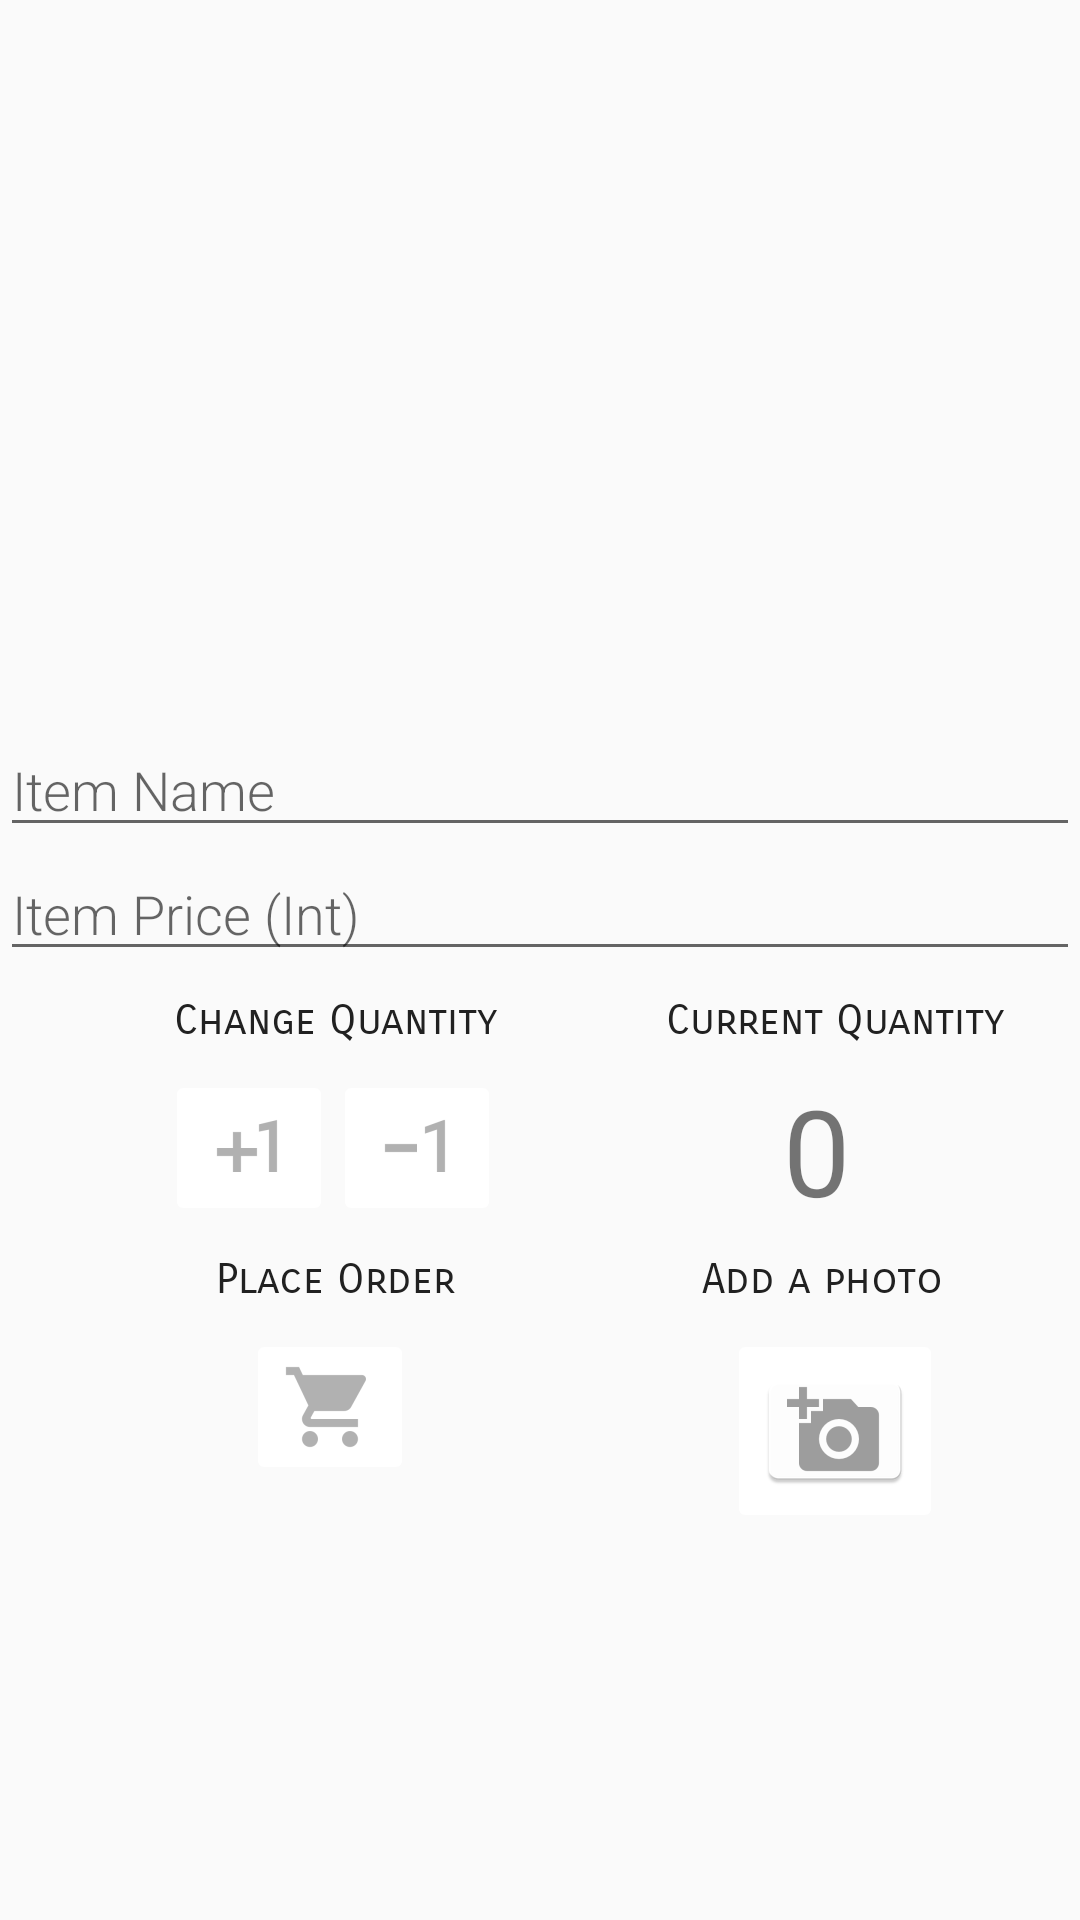

Produce the Android XML layout that renders to this screen, including the resource entries it uses.
<!-- AndroidManifest.xml: activity theme EditorTheme -->
<!-- res/layout/activity_editor.xml -->
<?xml version="1.0" encoding="utf-8"?>
<ScrollView xmlns:android="http://schemas.android.com/apk/res/android"
    xmlns:tools="http://schemas.android.com/tools"
    android:layout_width="match_parent"
    android:layout_height="wrap_content"
    tools:context=".EditorActivity">

    <LinearLayout
        android:layout_width="match_parent"
        android:layout_height="wrap_content"
        android:orientation="vertical">

        <ImageView
            android:id="@+id/item_image"
            android:layout_width="match_parent"
            android:layout_height="@dimen/image_height"
            android:layout_gravity="center_horizontal"
            android:layout_margin="@dimen/common_layout_margin"
            android:contentDescription="@string/image_of_item"
            android:scaleType="fitCenter"
            android:src="@mipmap/ic_launcher" />

        
        <EditText
            android:id="@+id/edit_item_name"
            style="@style/EditorFieldStyle"
            android:hint="@string/item_name"
            android:inputType="textCapWords" />

        
        <EditText
            android:id="@+id/edit_item_price"
            style="@style/EditorFieldStyle"
            android:hint="@string/item_price"
            android:digits="0123456789"
            android:inputType="number"/>

        <RelativeLayout
            android:layout_width="match_parent"
            android:layout_height="wrap_content">

            
            <TextView
                android:id="@+id/change_quantity"
                style="@style/DetailText"
                android:layout_width="wrap_content"
                android:layout_height="wrap_content"
                android:paddingEnd="@dimen/end_0"
                android:paddingStart="@dimen/padding_start_50"
                android:text="@string/change_quantity" />

            <ImageButton
                android:id="@+id/add"
                android:layout_width="wrap_content"
                android:layout_height="wrap_content"
                android:layout_below="@+id/change_quantity"
                android:layout_marginStart="@dimen/margin_start_55"
                android:backgroundTint="@color/colorIcon"
                android:contentDescription="@string/plus_1"
                android:onClick="increaseQuantity"
                android:src="@drawable/add" />

            <ImageButton
                android:id="@+id/minus"
                android:layout_width="wrap_content"
                android:layout_height="wrap_content"
                android:layout_below="@+id/change_quantity"
                android:layout_toEndOf="@+id/add"
                android:backgroundTint="@color/colorIcon"
                android:contentDescription="@string/minus_one"
                android:onClick="decreaseQuantity"
                android:src="@drawable/minus" />

            
            <TextView
                android:id="@+id/current_quantity"
                style="@style/DetailText"
                android:layout_width="wrap_content"
                android:layout_height="wrap_content"
                android:layout_toEndOf="@+id/change_quantity"
                android:paddingEnd="@dimen/end_0"
                android:paddingStart="?android:attr/expandableListPreferredChildPaddingLeft"
                android:text="@string/current_quantity" />

            <TextView
                android:id="@+id/quantity"
                android:layout_width="wrap_content"
                android:layout_height="wrap_content"
                android:layout_below="@+id/change_quantity"
                android:layout_marginStart="@dimen/margin_start_94"
                android:layout_toEndOf="@+id/minus"
                android:text="@string/zero"
                android:textSize="@dimen/quantity_text" />

        </RelativeLayout>

        <RelativeLayout
            android:layout_width="match_parent"
            android:layout_height="wrap_content">

            
            <TextView
                android:id="@+id/order_inventory"
                style="@style/DetailText"
                android:layout_width="wrap_content"
                android:layout_height="wrap_content"
                android:paddingEnd="@dimen/end_0"
                android:paddingStart="@dimen/padding_start_64"
                android:text="@string/place_order" />

            <ImageButton
                android:id="@+id/cart"
                android:layout_width="wrap_content"
                android:layout_height="wrap_content"
                android:layout_below="@+id/order_inventory"
                android:layout_marginStart="@dimen/margin_start_82"
                android:backgroundTint="@color/colorIcon"
                android:contentDescription="@string/shopping_cart"
                android:onClick="composeEmail"
                android:src="@drawable/order" />

            
            
            <TextView
                android:id="@+id/add_photo_text"
                style="@style/DetailText"
                android:layout_width="wrap_content"
                android:layout_height="wrap_content"
                android:layout_toEndOf="@+id/order_inventory"
                android:paddingEnd="@dimen/end_0"
                android:paddingStart="@dimen/extreme_expand_list_left"
                android:text="@string/add_a_photo" />

            
            <ImageButton
                android:id="@+id/add_photo"
                android:layout_width="wrap_content"
                android:layout_height="wrap_content"
                android:layout_alignEnd="@+id/add_photo_text"
                android:layout_below="@+id/add_photo_text"
                android:backgroundTint="@color/colorIcon"
                android:contentDescription="@string/camera_icon"
                android:onClick="addNewImage"
                android:src="@mipmap/add_photo" />

        </RelativeLayout>

    </LinearLayout>

</ScrollView>
<!-- resources referenced by this layout -->
<resources>
  <color name="colorIcon">#FFFFFF</color>
  <dimen name="common_layout_margin">8dp</dimen>
  <dimen name="end_0">0dp</dimen>
  <dimen name="extreme_expand_list_left">66dp</dimen>
  <dimen name="image_height">225dp</dimen>
  <dimen name="margin_start_55">55dp</dimen>
  <dimen name="margin_start_82">82dp</dimen>
  <dimen name="margin_start_94">94dp</dimen>
  <dimen name="padding_start_50">50dp</dimen>
  <dimen name="padding_start_64">64dp</dimen>
  <dimen name="quantity_text">40sp</dimen>
  <!-- drawable add: png bitmap (drawable-hdpi, 303 bytes) -->
  <!-- drawable minus: png bitmap (drawable-hdpi, 302 bytes) -->
  <!-- drawable order: png bitmap (drawable-hdpi, 656 bytes) -->
  <!-- mipmap add_photo: png bitmap (mipmap-hdpi, 1262 bytes) -->
  <string name="add_a_photo">Add a photo</string>
  <string name="camera_icon">camera icon</string>
  <string name="change_quantity">Change Quantity</string>
  <string name="current_quantity">Current Quantity</string>
  <string name="image_of_item">image of item</string>
  <string name="item_name">Item Name</string>
  <string name="item_price">Item Price (Int)</string>
  <string name="minus_one">minus one</string>
  <string name="place_order">Place Order</string>
  <string name="plus_1">plus 1</string>
  <string name="shopping_cart">shopping cart</string>
  <string name="zero">0</string>
  <style name="DetailText">
          <item name="android:layout_margin">@dimen/common_layout_margin</item>
          <item name="android:fontFamily">sans-serif-smallcaps</item>
          <item name="android:paddingEnd">@dimen/end_0</item>
          <item name="android:textAppearance">?android:textAppearanceSmall</item>
          <item name="android:textColor">@color/colorPrimaryText</item>
  
      </style>
  <style name="EditorFieldStyle">
          <item name="android:layout_height">wrap_content</item>
          <item name="android:layout_width">match_parent</item>
          <item name="android:fontFamily">sans-serif-light</item>
          <item name="android:textAppearance">?android:textAppearanceMedium</item>
          <item name="android:textColor">@color/colorAccent</item>
      </style>
  <style name="EditorTheme" parent="Theme.AppCompat.Light.DarkActionBar">
          <item name="colorPrimary">@color/editorColorPrimary</item>
          <item name="colorPrimaryDark">@color/editorColorPrimaryDark</item>
          <item name="colorAccent">@color/colorAccent</item>
      </style>
  <color name="colorPrimaryText">#212121</color>
  <color name="colorAccent">#9E9E9E</color>
  <color name="editorColorPrimary">#2D3640</color>
  <color name="editorColorPrimaryDark">#394450</color>
</resources>
